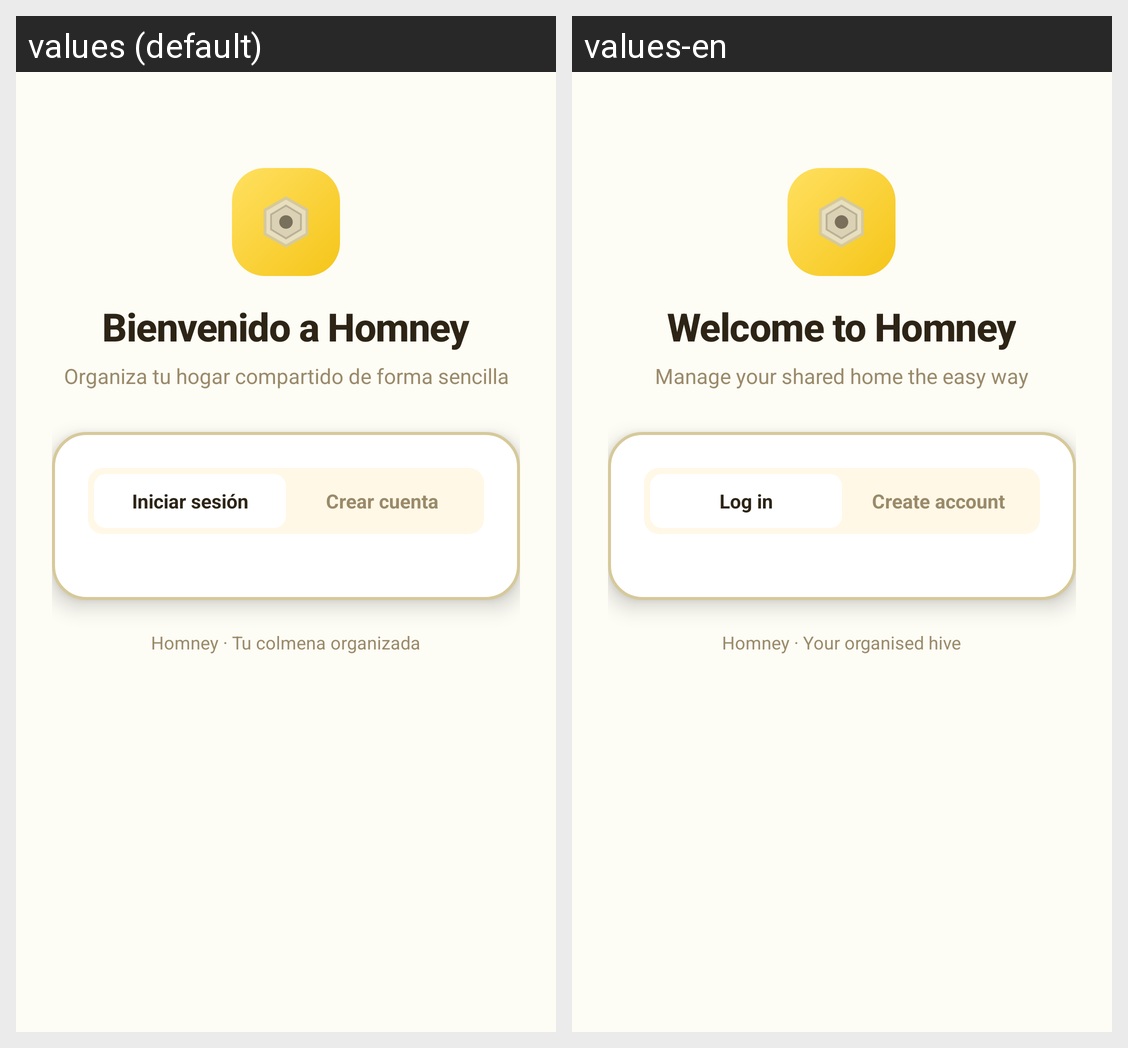

Locale-by-locale string values for the Android screen shown in this grid:
Android screen res/layout/activity_login.xml rendered under 2 locales, left to right: values (default), values-en. Device: Nexus 5 (rendered at 1080×1920; each locale shown at half size, 540×960, under a caption strip naming it); theme Theme.HomneyApp.NoActionBar.
Strings drawn on this screen, with the default value and each locale's value (text and hints the layout hard-codes, and strings that could not be matched under every locale, appear in the picture but are not listed):

login_title
  values: Bienvenido a Homney
  values-en: Welcome to Homney

login_subtitle
  values: Organiza tu hogar compartido de forma sencilla
  values-en: Manage your shared home the easy way

tab_login
  values: Iniciar sesión
  values-en: Log in

tab_registro
  values: Crear cuenta
  values-en: Create account

login_footer
  values: Homney · Tu colmena organizada
  values-en: Homney · Your organised hive
